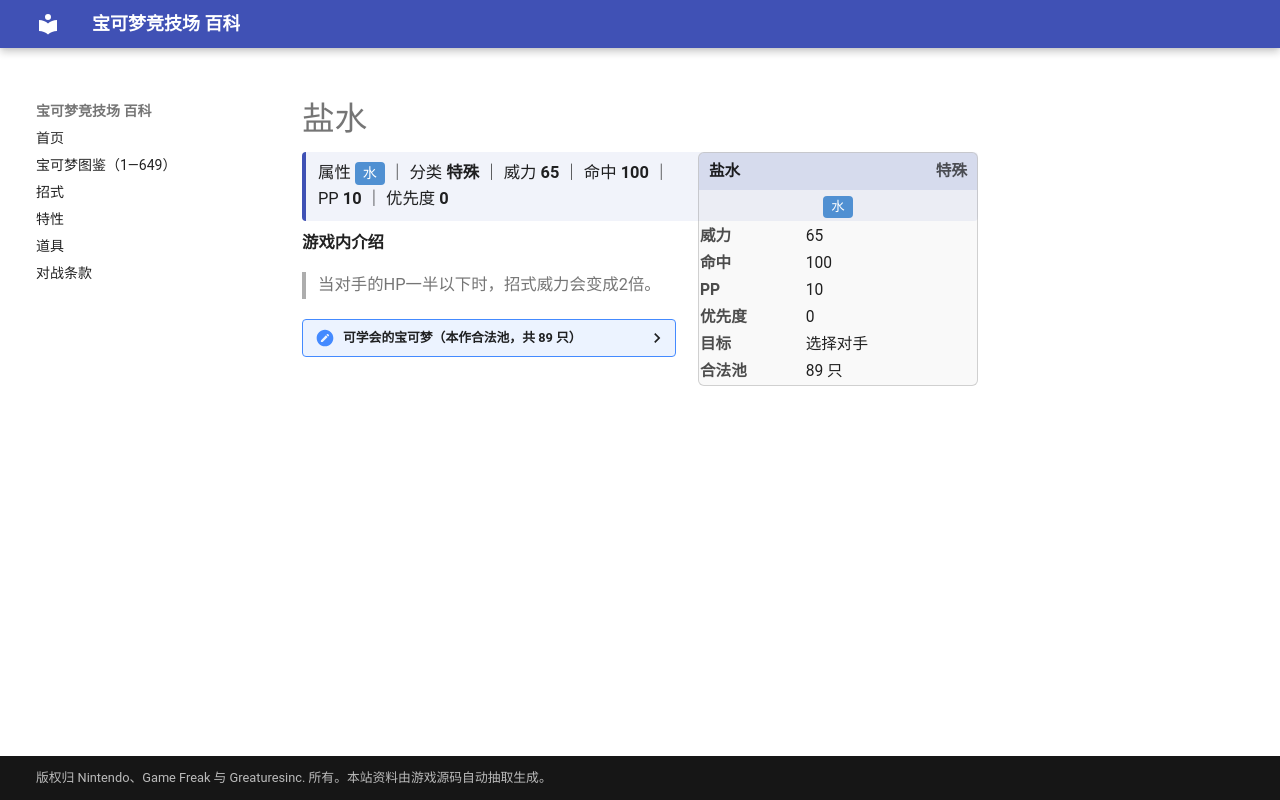

repository: nanmoboys/pkmn-arena-wiki · page: moves/盐水/index.html · generator: mkdocs

# 盐水

<div class="infobox">
<div class="ib-h"><span>盐水</span><span class="ib-no">特殊</span></div>
<div class="ib-ty"><span class="tp" style="background:#5090D2">水</span></div>
<table class="ib-t"><tr><th>威力</th><td>65</td></tr><tr><th>命中</th><td>100</td></tr><tr><th>PP</th><td>10</td></tr><tr><th>优先度</th><td>0</td></tr><tr><th>目标</th><td>选择对手</td></tr><tr><th>合法池</th><td>89 只</td></tr></table></div>
<div class="head-stat">属性 <span class="tp" style="background:#5090D2">水</span> ｜ 分类 <b>特殊</b> ｜ 威力 <b>65</b> ｜ 命中 <b>100</b> ｜ PP <b>10</b> ｜ 优先度 <b>0</b></div>

**游戏内介绍**

> 当对手的HP一半以下时，招式威力会变成2倍。

<details class="pool"><summary>可学会的宝可梦（本作合法池，共 89 只）</summary>

<p>杰尼龟、卡咪龟、水箭龟、可达鸭、哥达鸭、玛瑙水母、毒刺水母、呆呆兽、呆壳兽、小海狮、白海狮、大舌贝、刺甲贝、大钳蟹、巨钳蟹、墨海马、海刺龙、海星星、宝石海星、暴鲤龙、拉普拉斯、水伊布、菊石兽、多刺菊石兽、化石盔、镰刀盔、梦幻、灯笼鱼、电灯怪、呆呆王、千针鱼、太阳珊瑚、铁炮鱼、章鱼桶、巨翅飞鱼、刺龙王、水君、洛奇亚、长翅鸥、大嘴鸥、铁掌力士、利牙鱼、巨牙鲨、吼吼鲸、吼鲸王、触手百合、摇篮百合、太古羽虫、太古盔甲、丑丑鱼、美纳斯、海豹球、海魔狮、帝牙海狮、珍珠贝、猎斑鱼、樱花鱼、古空棘鱼、爱心鱼、盖欧卡、波加曼、波皇子、帝王拿波、泳圈鼬、浮潜鼬、无壳海兔、海兔兽、荧光鱼、霓虹鱼、小球飞鱼、帕路奇亚、霏欧纳、玛纳霏、阿尔宙斯、水水獭、双刃丸、大剑鬼、冷水猴、冷水猿、野蛮鲈鱼、原盖海龟、肋骨海龟、鸭宝宝、舞天鹅、轻飘飘、胖嘟嘟、保姆曼波、喷嚏熊、冻原熊</p>

</details>
